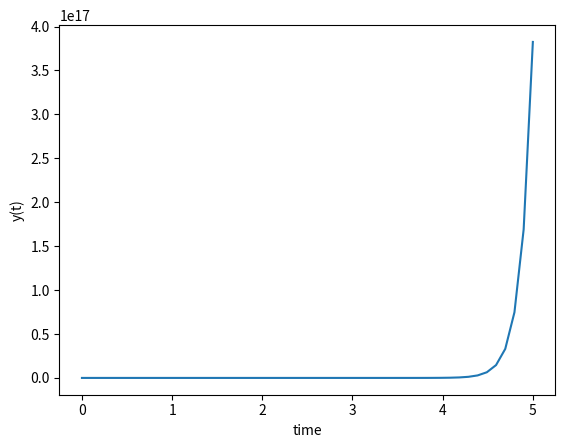

The matplotlib source for this figure:
import numpy as np
from scipy.integrate import odeint
import matplotlib.pyplot as plt

# this is dydt - in a format the odeint likes
def model(y,t):
    dydt = +8*y + 5
    return dydt

# initial condition
y0 = 1

# declaring a vector of time values for odeint to solve
t = np.linspace(0,5)

# actually solving for y at each time point
y = odeint(model, y0, t)

# plotting the results
plt.plot(t,y)
plt.xlabel('time')
plt.ylabel('y(t)')
plt.show()